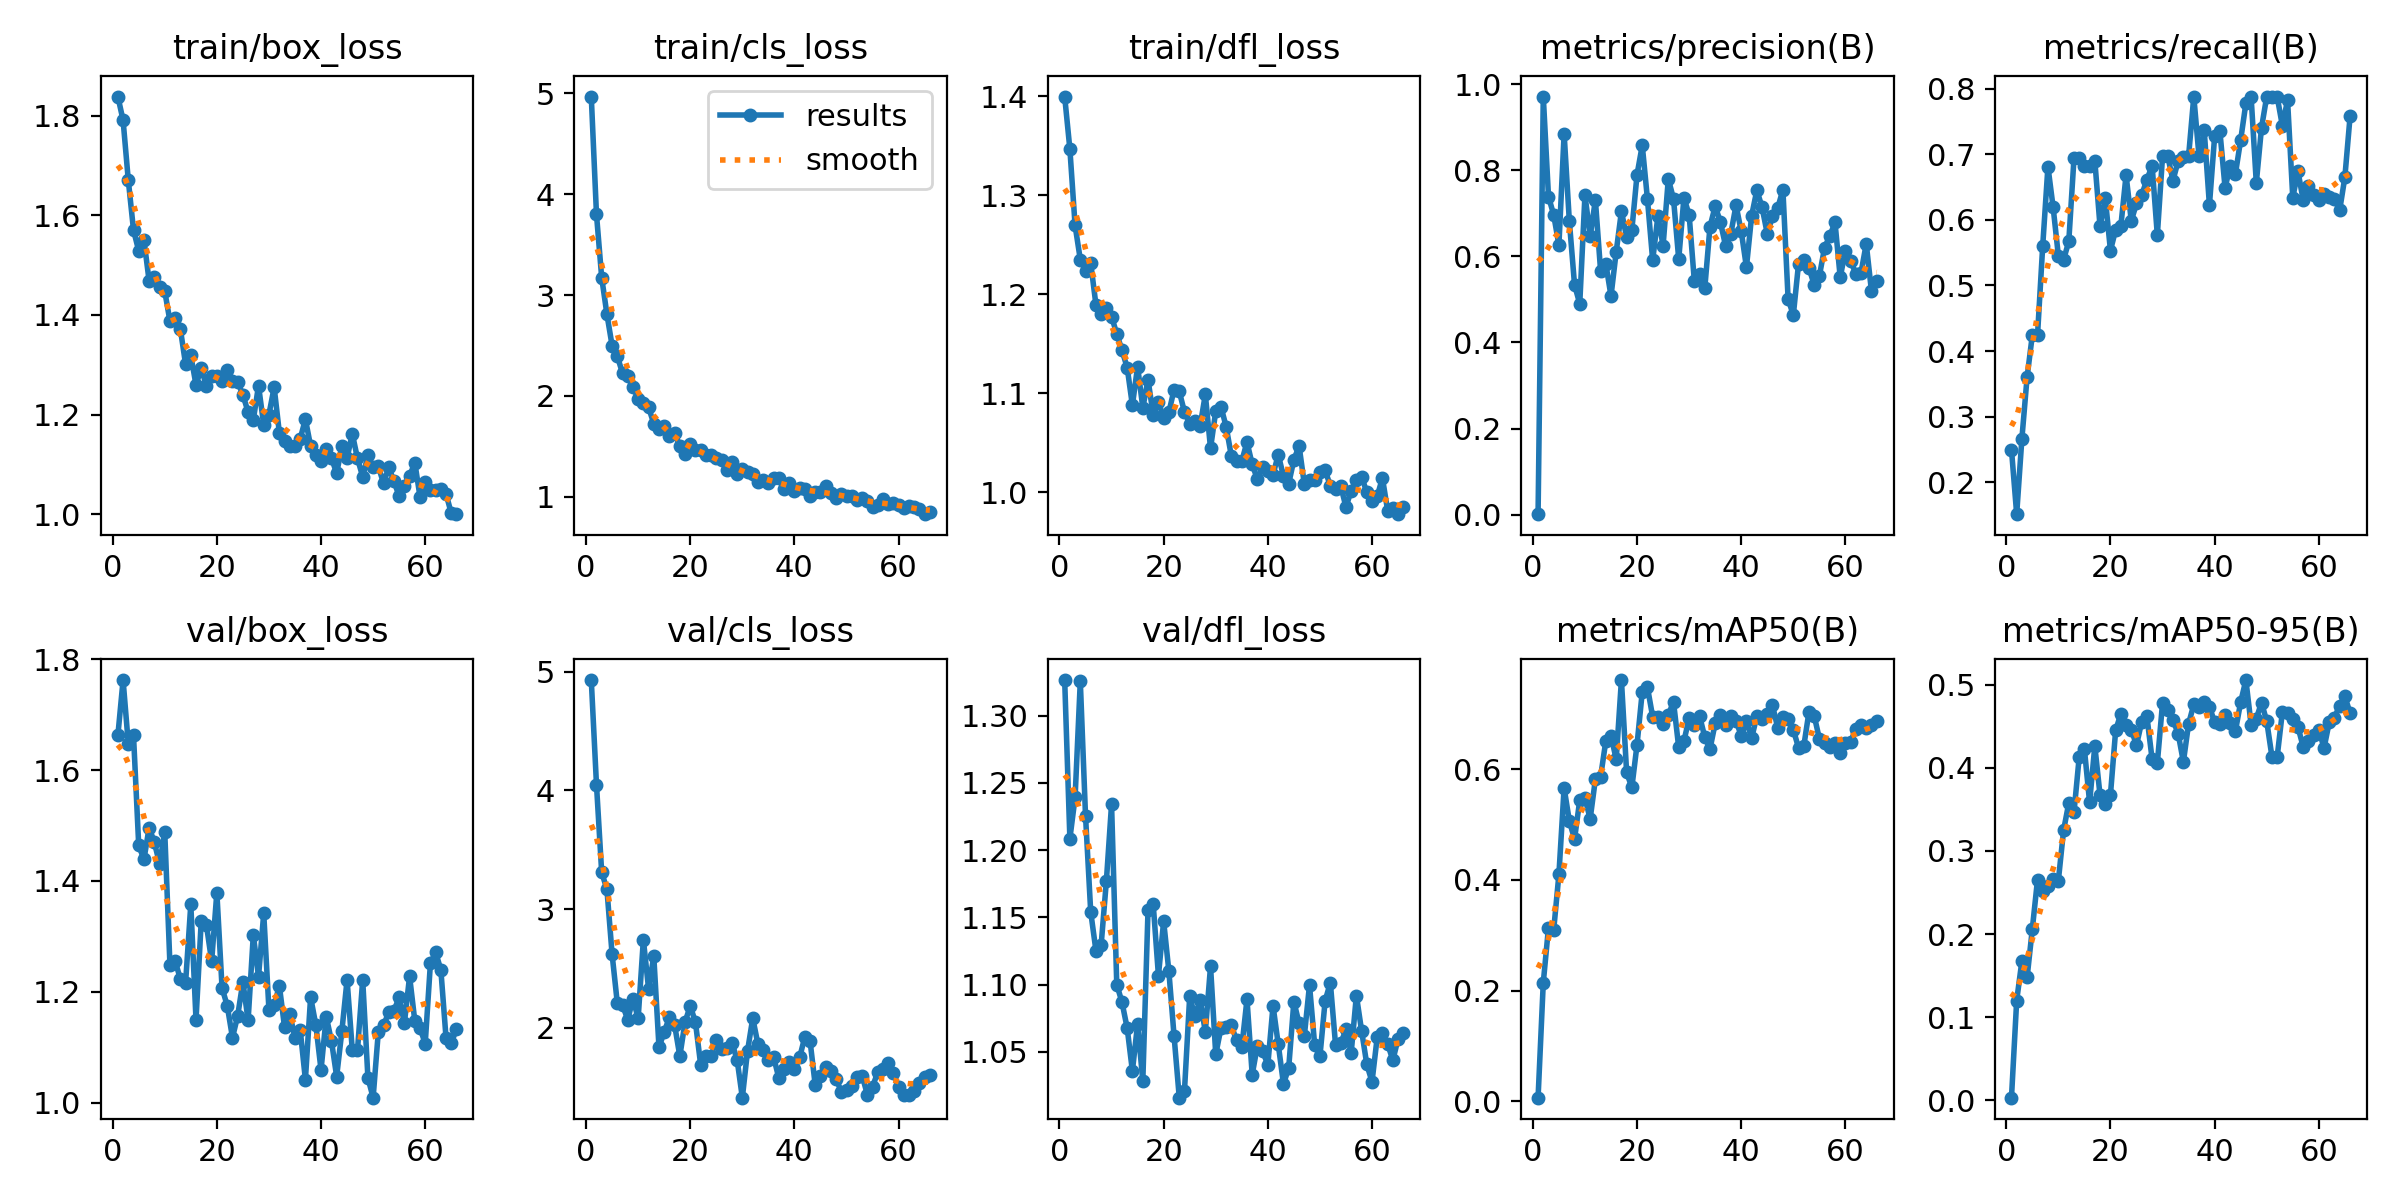

The data file committed next to this chart (first rows):
epoch, time, train/box_loss, train/cls_loss, train/dfl_loss, metrics/precision(B), metrics/recall(B), metrics/mAP50(B), metrics/mAP50-95(B), val/box_loss, val/cls_loss, val/dfl_loss, lr/pg0, lr/pg1, lr/pg2
1, 75.66, 1.838, 4.968, 1.4, 0.0011, 0.25, 0.00626, 0.00315, 1.663, 4.929, 1.327, 0.0002022, 0.0002022, 0.0002022
2, 151.2, 1.791, 3.799, 1.347, 0.9711, 0.1515, 0.2143, 0.12, 1.762, 4.047, 1.209, 0.0004065, 0.0004065, 0.0004065
3, 226.4, 1.671, 3.173, 1.27, 0.7388, 0.2667, 0.3136, 0.1676, 1.648, 3.308, 1.239, 0.0006066, 0.0006066, 0.0006066
4, 303.1, 1.57, 2.811, 1.235, 0.6962, 0.3604, 0.3098, 0.1478, 1.663, 3.168, 1.326, 0.0006064, 0.0006064, 0.0006064
5, 379.7, 1.529, 2.497, 1.224, 0.6262, 0.4242, 0.4099, 0.206, 1.464, 2.618, 1.226, 0.0006002, 0.0006002, 0.0006002
6, 456.9, 1.551, 2.394, 1.232, 0.885, 0.4243, 0.5664, 0.2654, 1.439, 2.206, 1.154, 0.0005941, 0.0005941, 0.0005941
7, 533.7, 1.468, 2.224, 1.19, 0.6821, 0.5606, 0.5065, 0.2517, 1.496, 2.192, 1.125, 0.0005879, 0.0005879, 0.0005879
8, 610.5, 1.476, 2.2, 1.181, 0.5338, 0.6811, 0.4739, 0.2576, 1.47, 2.068, 1.13, 0.0005817, 0.0005817, 0.0005817
9, 687.4, 1.455, 2.089, 1.186, 0.4898, 0.6189, 0.5441, 0.2658, 1.431, 2.243, 1.177, 0.0005755, 0.0005755, 0.0005755
10, 764.4, 1.448, 1.971, 1.178, 0.7425, 0.5454, 0.5482, 0.2643, 1.488, 2.081, 1.234, 0.0005693, 0.0005693, 0.0005693
11, 841.9, 1.387, 1.93, 1.16, 0.6463, 0.5392, 0.5104, 0.3247, 1.248, 2.742, 1.1, 0.0005631, 0.0005631, 0.0005631
12, 918.6, 1.395, 1.886, 1.144, 0.7308, 0.5671, 0.5818, 0.3576, 1.255, 2.329, 1.087, 0.0005569, 0.0005569, 0.0005569
13, 995.4, 1.371, 1.725, 1.126, 0.5665, 0.6936, 0.5863, 0.3464, 1.223, 2.602, 1.068, 0.0005508, 0.0005508, 0.0005508
14, 1072, 1.301, 1.674, 1.088, 0.5832, 0.6947, 0.6509, 0.4128, 1.216, 1.835, 1.036, 0.0005446, 0.0005446, 0.0005446
15, 1149, 1.319, 1.7, 1.127, 0.5077, 0.6818, 0.6606, 0.4225, 1.358, 1.965, 1.071, 0.0005384, 0.0005384, 0.0005384
16, 1226, 1.259, 1.602, 1.086, 0.6107, 0.6818, 0.6181, 0.3583, 1.149, 2.089, 1.028, 0.0005322, 0.0005322, 0.0005322
17, 1302, 1.293, 1.635, 1.114, 0.7044, 0.6902, 0.7614, 0.4263, 1.327, 2.023, 1.156, 0.000526, 0.000526, 0.000526
18, 1379, 1.258, 1.503, 1.078, 0.6447, 0.5901, 0.5944, 0.3671, 1.321, 1.761, 1.16, 0.0005198, 0.0005198, 0.0005198
19, 1455, 1.277, 1.426, 1.092, 0.6611, 0.6333, 0.5671, 0.3563, 1.255, 2.047, 1.107, 0.0005136, 0.0005136, 0.0005136
20, 1532, 1.278, 1.524, 1.075, 0.7898, 0.5533, 0.6447, 0.3676, 1.379, 2.185, 1.147, 0.0005074, 0.0005074, 0.0005074
21, 1609, 1.267, 1.462, 1.081, 0.8578, 0.5848, 0.7403, 0.4451, 1.207, 2.045, 1.11, 0.0005012, 0.0005012, 0.0005012
22, 1688, 1.29, 1.465, 1.104, 0.7325, 0.5909, 0.748, 0.465, 1.175, 1.689, 1.062, 0.0004951, 0.0004951, 0.0004951
23, 1765, 1.268, 1.415, 1.102, 0.5905, 0.6682, 0.6949, 0.451, 1.117, 1.758, 1.016, 0.0004889, 0.0004889, 0.0004889
24, 1844, 1.266, 1.413, 1.081, 0.6931, 0.5985, 0.6947, 0.4459, 1.157, 1.762, 1.021, 0.0004827, 0.0004827, 0.0004827
25, 1921, 1.239, 1.38, 1.07, 0.6248, 0.625, 0.6826, 0.4273, 1.218, 1.894, 1.091, 0.0004765, 0.0004765, 0.0004765
26, 2000, 1.205, 1.364, 1.072, 0.7797, 0.6379, 0.6986, 0.4553, 1.148, 1.825, 1.076, 0.0004703, 0.0004703, 0.0004703
27, 2082, 1.189, 1.261, 1.067, 0.7335, 0.6611, 0.7219, 0.4618, 1.302, 1.832, 1.089, 0.0004641, 0.0004641, 0.0004641
28, 2163, 1.258, 1.344, 1.099, 0.5934, 0.6826, 0.6395, 0.4103, 1.227, 1.875, 1.065, 0.0004579, 0.0004579, 0.0004579
29, 2240, 1.179, 1.221, 1.045, 0.7358, 0.5765, 0.6512, 0.4056, 1.342, 1.729, 1.114, 0.0004518, 0.0004518, 0.0004518
30, 2316, 1.2, 1.277, 1.082, 0.6963, 0.697, 0.6922, 0.4779, 1.168, 1.411, 1.048, 0.0004456, 0.0004456, 0.0004456
31, 2393, 1.255, 1.246, 1.087, 0.5422, 0.697, 0.6802, 0.4698, 1.176, 1.805, 1.068, 0.0004394, 0.0004394, 0.0004394
32, 2470, 1.163, 1.229, 1.066, 0.5584, 0.6598, 0.6963, 0.4575, 1.211, 2.08, 1.069, 0.0004332, 0.0004332, 0.0004332
33, 2546, 1.148, 1.149, 1.037, 0.5257, 0.6898, 0.6584, 0.441, 1.136, 1.861, 1.07, 0.000427, 0.000427, 0.000427
34, 2623, 1.137, 1.168, 1.032, 0.6687, 0.6955, 0.6366, 0.4071, 1.16, 1.815, 1.059, 0.0004208, 0.0004208, 0.0004208
35, 2700, 1.138, 1.133, 1.032, 0.7165, 0.697, 0.6832, 0.4529, 1.117, 1.727, 1.054, 0.0004146, 0.0004146, 0.0004146
36, 2777, 1.151, 1.19, 1.051, 0.6798, 0.7879, 0.6974, 0.4763, 1.132, 1.754, 1.089, 0.0004084, 0.0004084, 0.0004084
37, 2854, 1.191, 1.184, 1.028, 0.624, 0.697, 0.6793, 0.473, 1.041, 1.577, 1.033, 0.0004022, 0.0004022, 0.0004022
38, 2931, 1.136, 1.073, 1.013, 0.6526, 0.7365, 0.6967, 0.4797, 1.19, 1.655, 1.055, 0.0003961, 0.0003961, 0.0003961
39, 3012, 1.119, 1.136, 1.026, 0.7184, 0.6222, 0.6877, 0.4732, 1.14, 1.713, 1.051, 0.0003899, 0.0003899, 0.0003899
40, 3093, 1.108, 1.061, 1.022, 0.6582, 0.7273, 0.6608, 0.4551, 1.059, 1.649, 1.041, 0.0003837, 0.0003837, 0.0003837
41, 3173, 1.13, 1.089, 1.018, 0.5748, 0.736, 0.6866, 0.4522, 1.155, 1.75, 1.084, 0.0003775, 0.0003775, 0.0003775
42, 3250, 1.113, 1.079, 1.038, 0.6944, 0.6491, 0.6565, 0.4641, 1.111, 1.924, 1.056, 0.0003713, 0.0003713, 0.0003713
43, 3327, 1.082, 1.007, 1.017, 0.7537, 0.6818, 0.6963, 0.4541, 1.047, 1.889, 1.026, 0.0003651, 0.0003651, 0.0003651
44, 3404, 1.136, 1.043, 1.009, 0.7138, 0.6706, 0.6906, 0.4446, 1.129, 1.514, 1.038, 0.0003589, 0.0003589, 0.0003589
45, 3481, 1.113, 1.044, 1.033, 0.6525, 0.7218, 0.7, 0.4791, 1.222, 1.593, 1.087, 0.0003527, 0.0003527, 0.0003527
46, 3557, 1.162, 1.102, 1.047, 0.6929, 0.7777, 0.7156, 0.5056, 1.095, 1.67, 1.071, 0.0003466, 0.0003466, 0.0003466
47, 3634, 1.112, 1.032, 1.009, 0.7119, 0.7879, 0.6751, 0.4521, 1.095, 1.64, 1.062, 0.0003404, 0.0003404, 0.0003404
48, 3711, 1.075, 0.9853, 1.013, 0.7547, 0.6562, 0.695, 0.4591, 1.222, 1.57, 1.1, 0.0003342, 0.0003342, 0.0003342
49, 3789, 1.118, 1.022, 1.013, 0.5005, 0.7402, 0.6913, 0.4784, 1.045, 1.461, 1.055, 0.000328, 0.000328, 0.000328
50, 3866, 1.095, 1.008, 1.021, 0.4636, 0.7879, 0.6715, 0.4561, 1.009, 1.479, 1.047, 0.0003218, 0.0003218, 0.0003218
51, 3945, 1.096, 1.002, 1.022, 0.5824, 0.7879, 0.6389, 0.4135, 1.128, 1.506, 1.088, 0.0003156, 0.0003156, 0.0003156
52, 4026, 1.062, 0.9708, 1.007, 0.5915, 0.7879, 0.6414, 0.4128, 1.139, 1.589, 1.102, 0.0003094, 0.0003094, 0.0003094
53, 4107, 1.094, 0.9875, 1.003, 0.5735, 0.7436, 0.7035, 0.4669, 1.163, 1.597, 1.055, 0.0003033, 0.0003033, 0.0003033
54, 4184, 1.066, 0.9561, 1.006, 0.5338, 0.7823, 0.6971, 0.4658, 1.166, 1.437, 1.056, 0.0002971, 0.0002971, 0.0002971
55, 4260, 1.036, 0.8935, 0.9852, 0.5541, 0.6339, 0.6553, 0.4586, 1.19, 1.504, 1.067, 0.0002909, 0.0002909, 0.0002909
56, 4337, 1.057, 0.9165, 1.002, 0.6204, 0.674, 0.6477, 0.449, 1.143, 1.626, 1.049, 0.0002847, 0.0002847, 0.0002847
57, 4415, 1.076, 0.9807, 1.012, 0.6466, 0.6299, 0.6405, 0.4253, 1.228, 1.649, 1.092, 0.0002785, 0.0002785, 0.0002785
58, 4491, 1.104, 0.9273, 1.016, 0.6791, 0.652, 0.6477, 0.4319, 1.148, 1.701, 1.066, 0.0002723, 0.0002723, 0.0002723
59, 4568, 1.035, 0.9405, 1, 0.5514, 0.6383, 0.6297, 0.4393, 1.135, 1.619, 1.041, 0.0002661, 0.0002661, 0.0002661
60, 4645, 1.064, 0.9153, 0.9915, 0.6127, 0.6296, 0.6471, 0.4458, 1.107, 1.505, 1.028, 0.0002599, 0.0002599, 0.0002599
... 6 more rows
